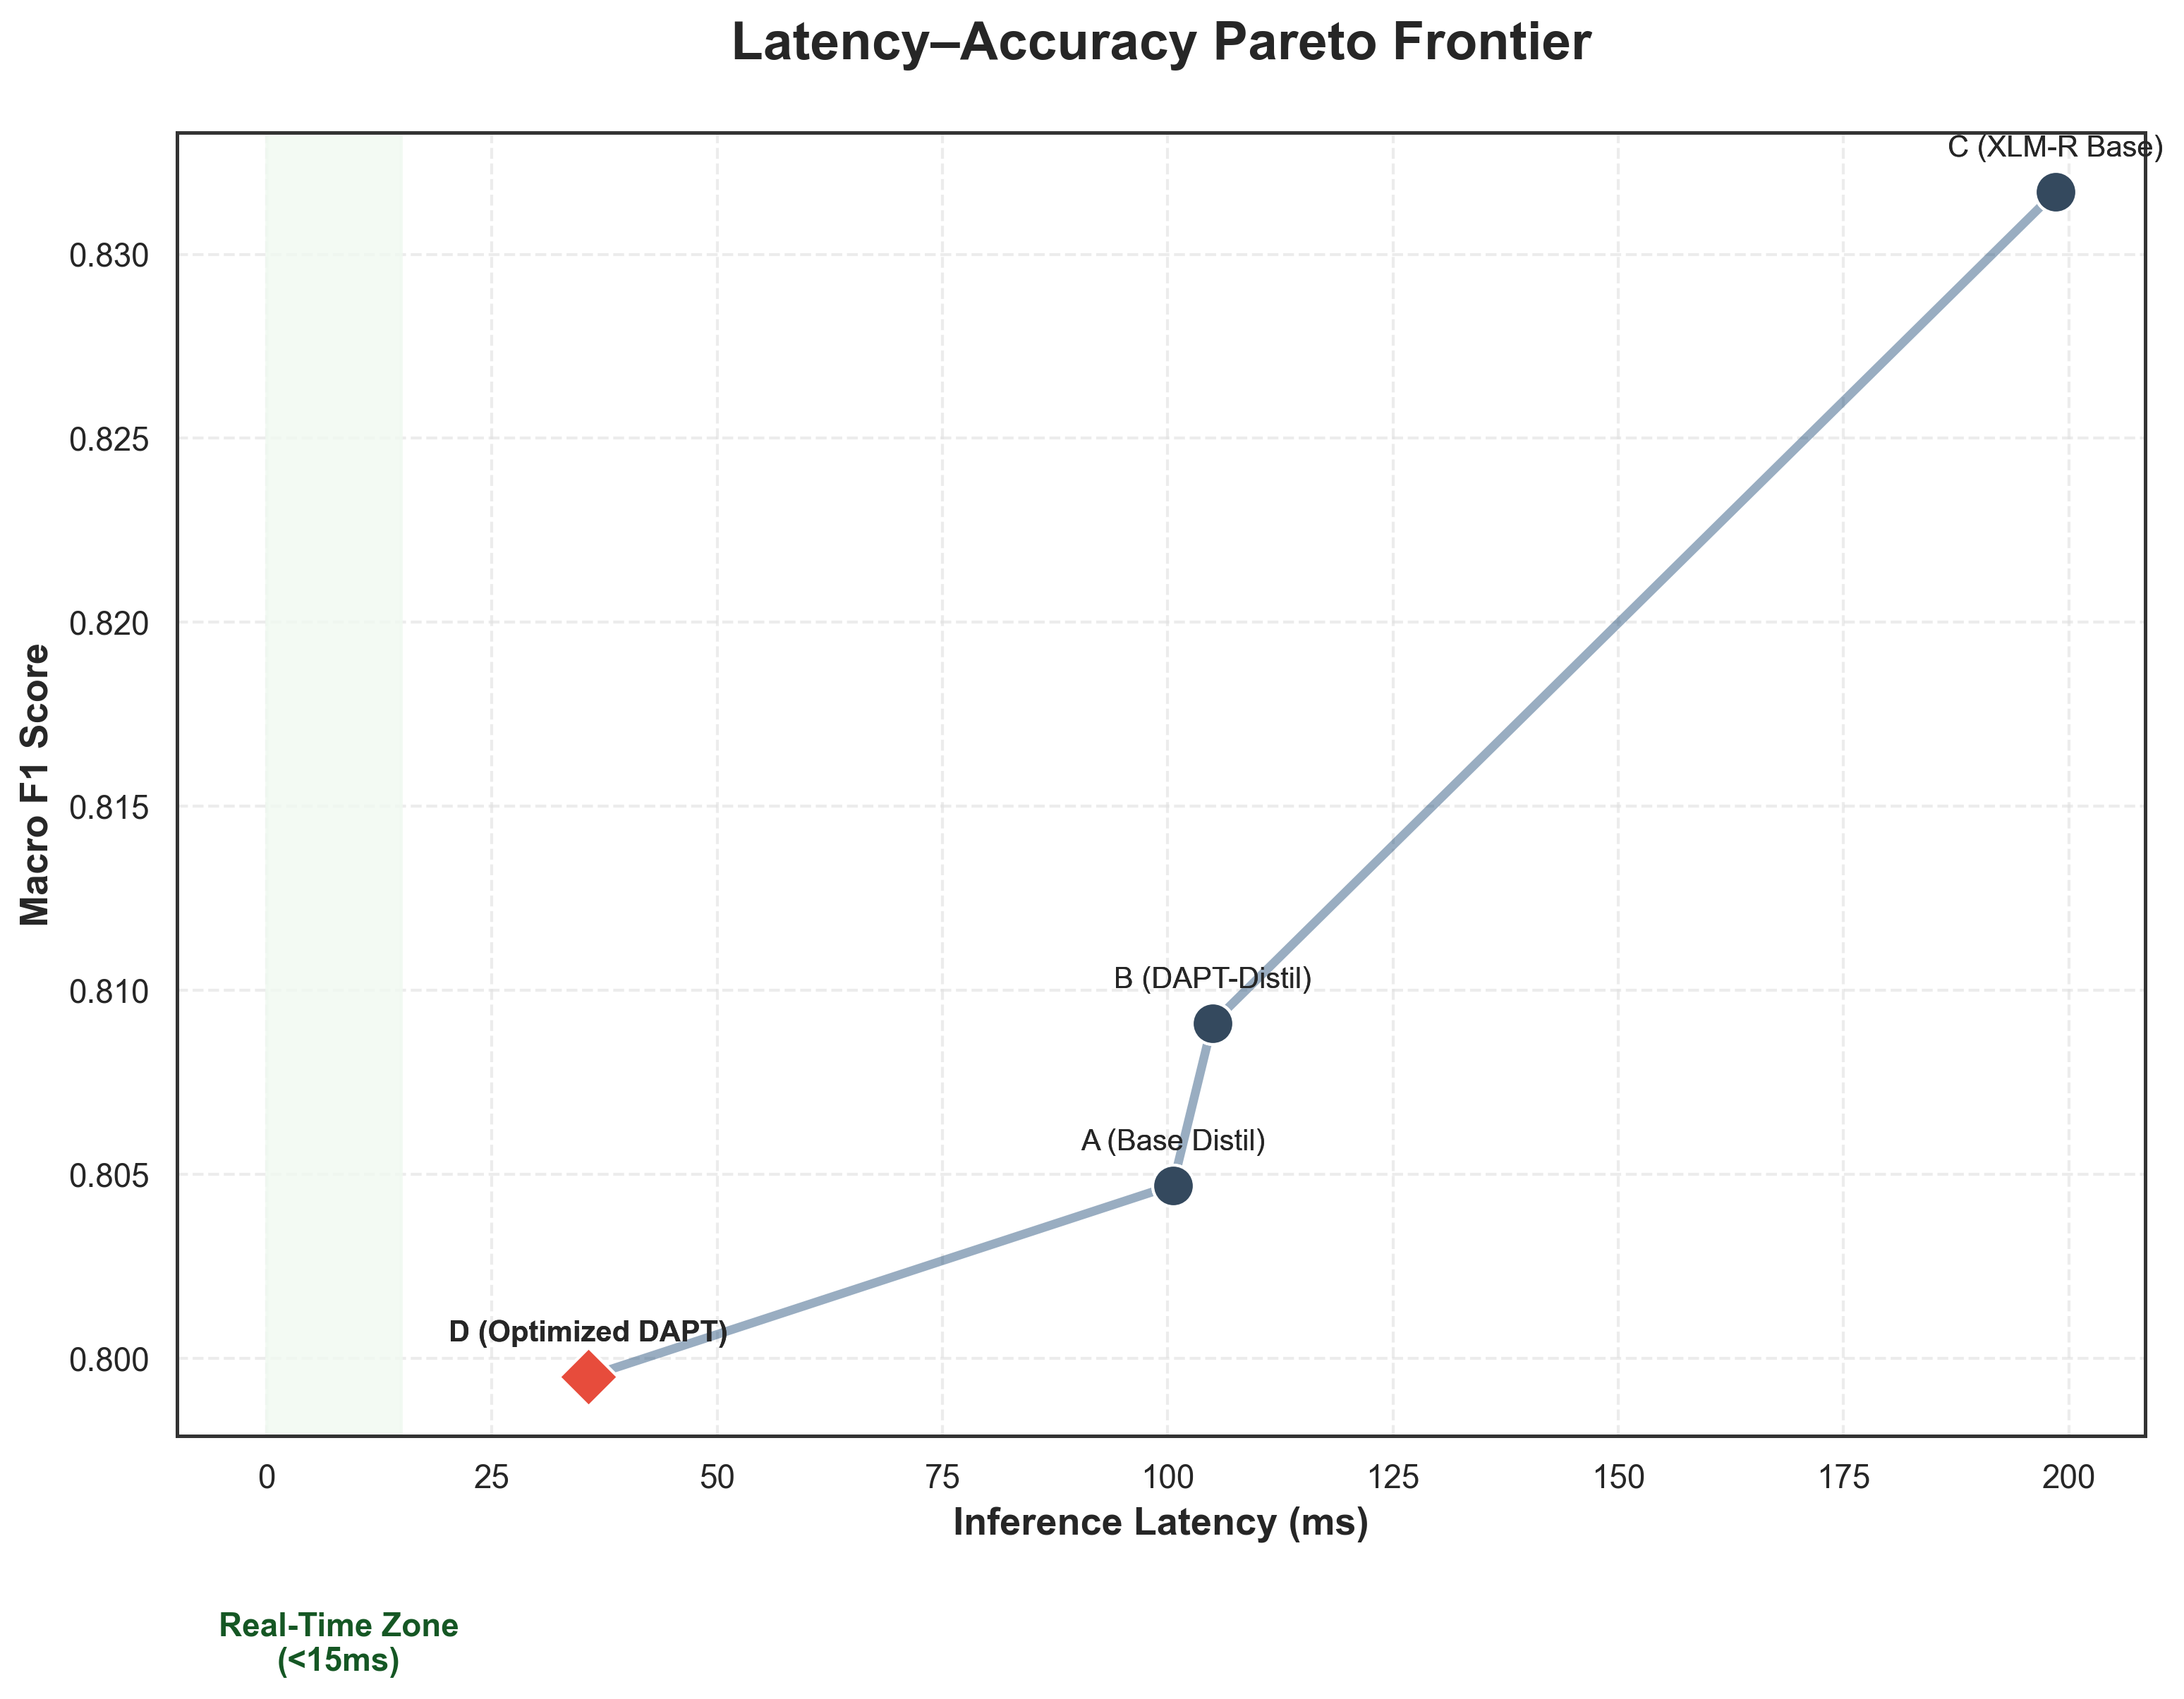

Data behind this chart, as committed beside it:
Model Name, Short_Name, Latency_ms, Macro_F1
Model D (Optimized DAPT), D (Optimized DAPT), 35.71, 0.7995
Model D (Optimized DAPT), D (Optimized DAPT), 35.71, 0.7995
Model A (Base DistilmBERT), A (Base Distil), 100.6, 0.8047
Model A (Base DistilmBERT), A (Base Distil), 100.6, 0.8047
Model B (DAPT-DistilmBERT), B (DAPT-Distil), 105, 0.8091
Model B (DAPT-DistilmBERT), B (DAPT-Distil), 105, 0.8091
Model C (XLM-R Base), C (XLM-R Base), 198.6, 0.8317
Model C (XLM-R Base), C (XLM-R Base), 198.6, 0.8317
